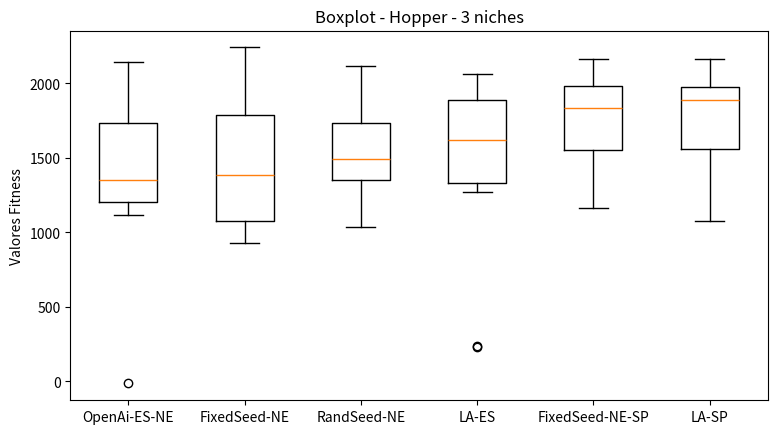

This chart was generated by the following Python code:
import matplotlib.pyplot as plt

brenda = [1578.34, 1295.90, -13.59 , 1789.39, 1213.57, 2055.60, 2146.55, 1198.11, 1117.14, 1405.39]
davi = [1163.76, 1132.11, 930.49 , 2240.85, 1618.00, 1878.97, 1841.37, 1609.50, 960.43 , 1058.69]
random_davi = [1346.35, 1363.48, 1735.80, 1880.34, 1722.69, 1144.52, 1625.03, 2113.52, 1360.63, 1037.83]
larissa = [1268.97, 1885.22, 236.86 , 2062.58, 1893.48, 1531.03, 1567.79, 1667.87, 1990.61, 233.72 ]
super_davi = [1263.52, 1499.21, 1918.60, 2004.17, 1876.71, 1787.56, 2094.18, 2161.57, 1162.04, 1717.05]
super_larissa = [1427.37, 1553.29, 1979.35, 1589.56, 1995.10, 2164.77, 1074.79, 1870.94, 1907.50, 1967.66]

data = [brenda,  davi, random_davi, larissa, super_davi, super_larissa]

fig, ax = plt.subplots()
ax.boxplot(data)

ax.set_xticklabels(['OpenAi-ES-NE', 'FixedSeed-NE', 'RandSeed-NE', 'LA-ES', 'FixedSeed-NE-SP', 'LA-SP'])
ax.set_ylabel('Valores Fitness')
fig.set_figwidth(9)
plt.title('Boxplot - Hopper - 3 niches')
plt.savefig('hopper_3_50.png')
#plt.show()
